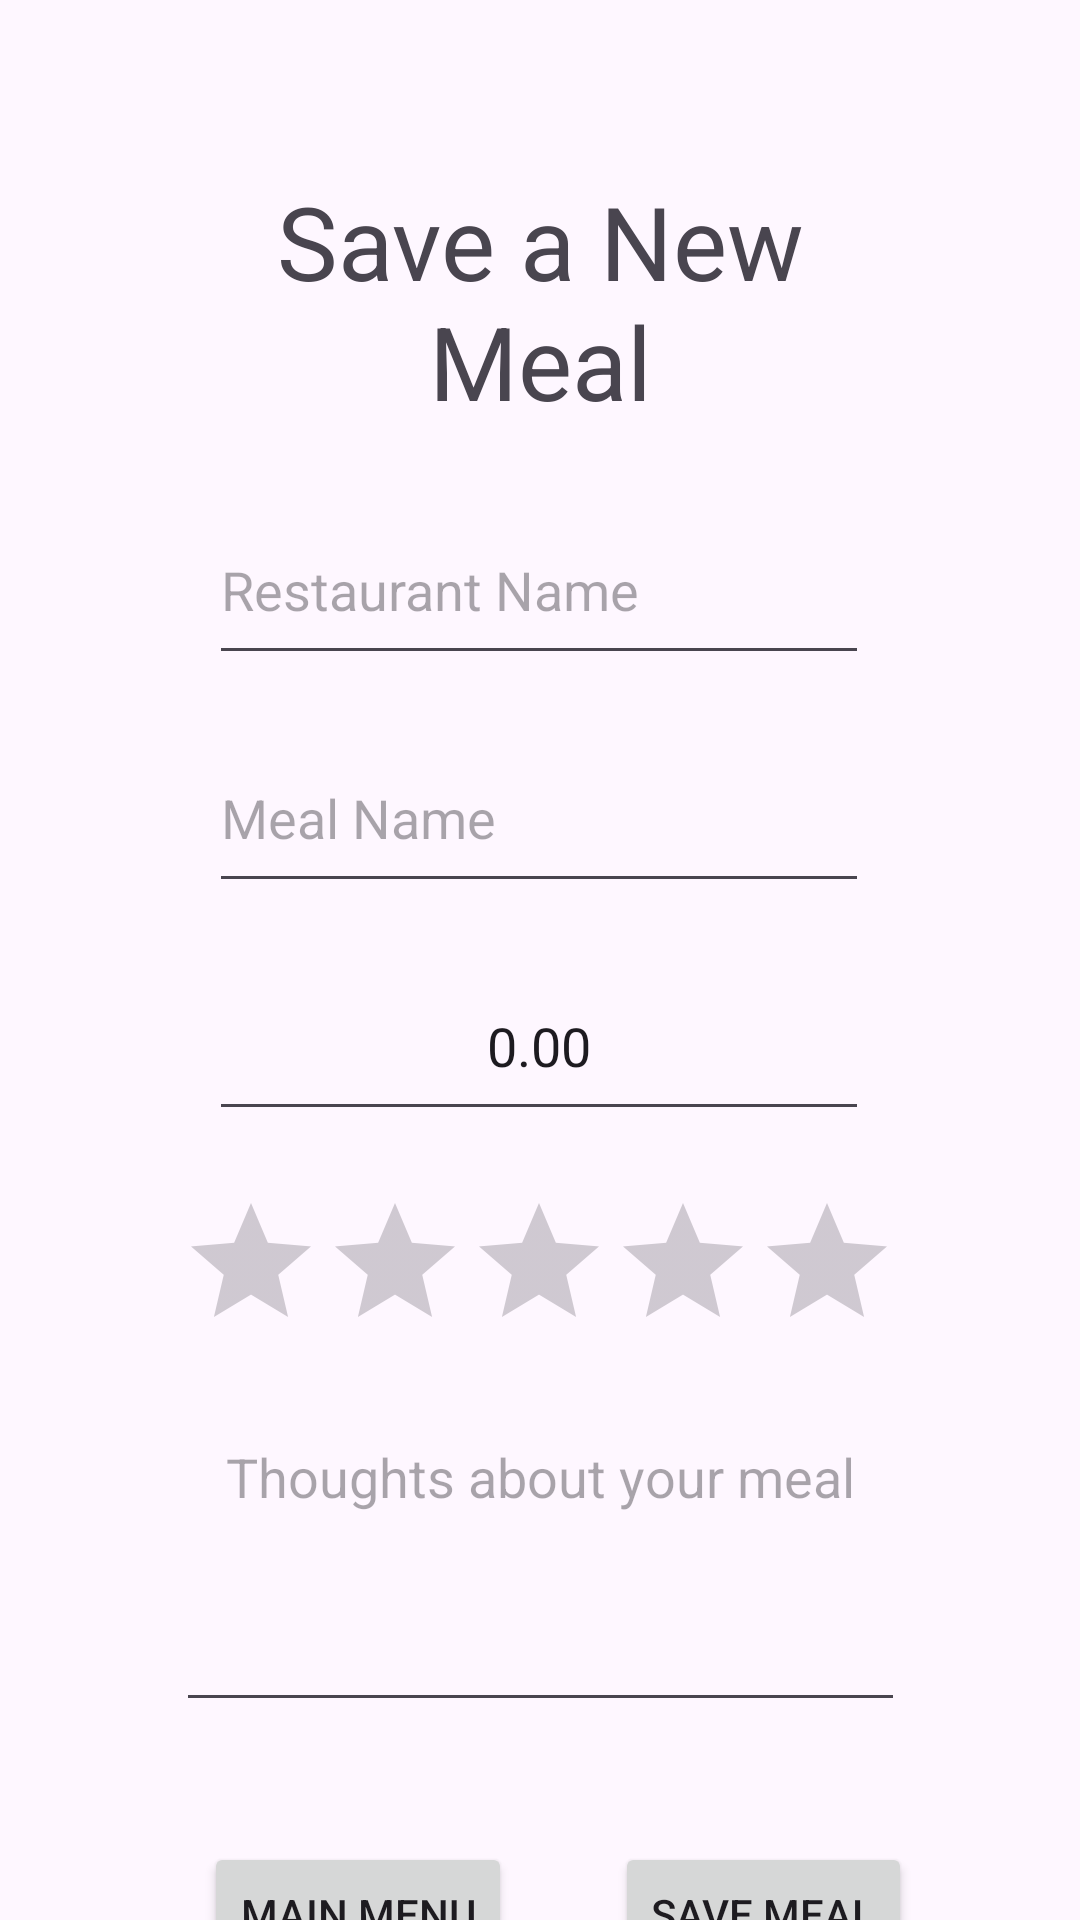

This screen was rendered from an Android layout file. Write that file and the resources it references.
<!-- AndroidManifest.xml: application theme Theme.MemorableMeals -->
<!-- res/layout/activity_enter_meal.xml -->
<?xml version="1.0" encoding="utf-8"?>
<androidx.constraintlayout.widget.ConstraintLayout xmlns:android="http://schemas.android.com/apk/res/android"
    xmlns:app="http://schemas.android.com/apk/res-auto"
    xmlns:tools="http://schemas.android.com/tools"
    android:layout_width="match_parent"
    android:layout_height="match_parent"
    tools:context=".EnterMealActivity">

    <TextView
        android:id="@+id/idEnterMealTitle"
        android:layout_width="245dp"
        android:layout_height="89dp"
        android:layout_marginTop="56dp"
        android:gravity="center"
        android:text="@string/enterInfoTitle"
        android:textAppearance="@style/TextAppearance.AppCompat.Display1"
        app:layout_constraintEnd_toEndOf="parent"
        app:layout_constraintStart_toStartOf="parent"
        app:layout_constraintTop_toTopOf="parent" />

    <EditText
        android:id="@+id/idEditTextRestaurant"
        android:layout_width="220dp"
        android:layout_height="60dp"
        android:layout_marginTop="20dp"
        android:ems="10"
        android:hint="@string/restaurantHint"
        android:inputType="text"
        app:layout_constraintEnd_toEndOf="parent"
        app:layout_constraintHorizontal_bias="0.497"
        app:layout_constraintStart_toStartOf="parent"
        app:layout_constraintTop_toBottomOf="@+id/idEnterMealTitle" />

    <EditText
        android:id="@+id/idEditTextMealName"
        android:layout_width="220dp"
        android:layout_height="60dp"
        android:layout_marginTop="16dp"
        android:ems="10"
        android:hint="@string/mealHint"
        android:inputType="text"
        app:layout_constraintEnd_toEndOf="parent"
        app:layout_constraintHorizontal_bias="0.497"
        app:layout_constraintStart_toStartOf="parent"
        app:layout_constraintTop_toBottomOf="@+id/idEditTextRestaurant" />

    <EditText
        android:id="@+id/idEditTextDecimalMealCost"
        android:layout_width="220dp"
        android:layout_height="60dp"
        android:layout_marginTop="16dp"
        android:ems="10"
        android:gravity="center"
        android:hint="@string/mealCostHint"
        android:inputType="numberDecimal"
        android:selectAllOnFocus="true"
        android:text="@string/afMealCost"
        app:layout_constraintEnd_toEndOf="parent"
        app:layout_constraintHorizontal_bias="0.497"
        app:layout_constraintStart_toStartOf="parent"
        app:layout_constraintTop_toBottomOf="@+id/idEditTextMealName" />

    <EditText
        android:id="@+id/idEdtTxtComments"
        android:layout_width="243dp"
        android:layout_height="104dp"
        android:layout_marginTop="16dp"
        android:ems="10"
        android:gravity="center_horizontal|top"
        android:hint="@string/mealCommentsHint"
        android:inputType="text"
        app:layout_constraintEnd_toEndOf="parent"
        app:layout_constraintStart_toStartOf="parent"
        app:layout_constraintTop_toBottomOf="@+id/idratingBar" />

    <Button
        android:id="@+id/idBtnSaveMeal"
        android:layout_width="wrap_content"
        android:layout_height="wrap_content"
        android:layout_marginTop="40dp"
        android:text="@string/btnEnterMeal"
        app:layout_constraintEnd_toEndOf="parent"
        app:layout_constraintHorizontal_bias="0.38"
        app:layout_constraintStart_toEndOf="@+id/idBtnMainMenu"
        app:layout_constraintTop_toBottomOf="@+id/idEdtTxtComments" />

    <Button
        android:id="@+id/idBtnMainMenu"
        android:layout_width="wrap_content"
        android:layout_height="wrap_content"
        android:layout_marginStart="68dp"
        android:layout_marginTop="40dp"
        android:text="@string/btnMainMenu"
        app:layout_constraintStart_toStartOf="parent"
        app:layout_constraintTop_toBottomOf="@+id/idEdtTxtComments" />

    <RatingBar
        android:id="@+id/idratingBar"
        android:layout_width="wrap_content"
        android:layout_height="wrap_content"
        android:layout_marginTop="20dp"
        android:stepSize="1"
        app:layout_constraintEnd_toEndOf="parent"
        app:layout_constraintHorizontal_bias="0.497"
        app:layout_constraintStart_toStartOf="parent"
        app:layout_constraintTop_toBottomOf="@+id/idEditTextDecimalMealCost" />
</androidx.constraintlayout.widget.ConstraintLayout>
<!-- resources referenced by this layout -->
<resources>
  <string name="afMealCost">0.00</string>
  <string name="btnEnterMeal">Save Meal</string>
  <string name="btnMainMenu">Main Menu</string>
  <string name="enterInfoTitle">Save a New Meal</string>
  <string name="mealCommentsHint">Thoughts about your meal</string>
  <string name="mealCostHint">Cost of Meal</string>
  <string name="mealHint">Meal Name</string>
  <string name="restaurantHint">Restaurant Name</string>
  <style name="Theme.MemorableMeals" parent="Base.Theme.MemorableMeals" />
  <style name="Base.Theme.MemorableMeals" parent="Theme.Material3.DayNight.NoActionBar">
          
          
      </style>
</resources>
